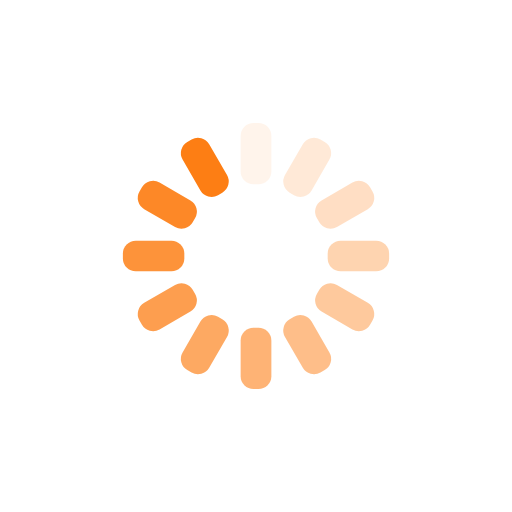
t = 0.00 s
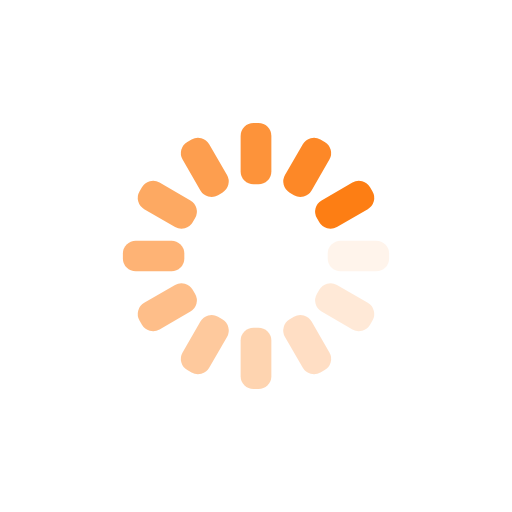
t = 0.25 s
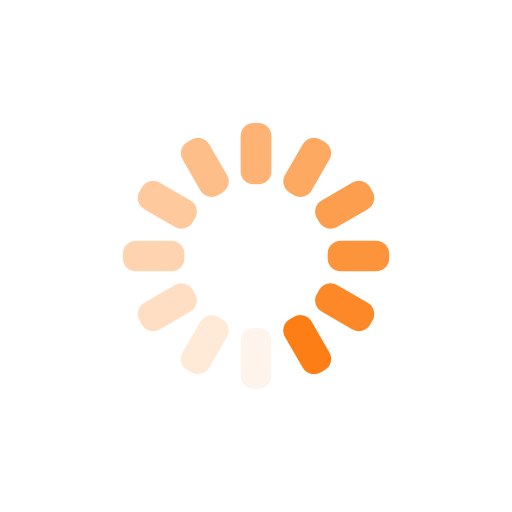
t = 0.50 s
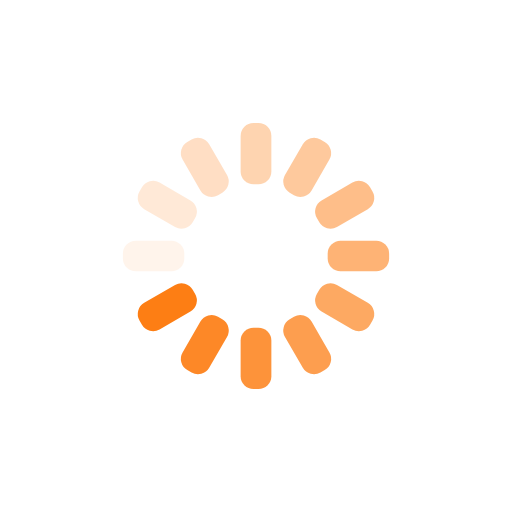
t = 0.75 s

The animated SVG that drew these frames (rendered in a browser with its animation timeline set to each time). Animation: 12 SMIL elements (animate=12); one cycle of 1.00 s, repeats indefinitely.

<svg xmlns="http://www.w3.org/2000/svg" xmlns:xlink="http://www.w3.org/1999/xlink" style="margin:auto;background:transparent;display:block;" width="200px" height="200px" viewBox="0 0 100 100" preserveAspectRatio="xMidYMid">
<g transform="rotate(0 50 50)">
  <rect x="47" y="24" rx="2.52" ry="2.52" width="6" height="12" fill="#fd7e14">
    <animate attributeName="opacity" values="1;0" keyTimes="0;1" dur="1s" begin="-0.9166666666666666s" repeatCount="indefinite"></animate>
  </rect>
</g><g transform="rotate(30 50 50)">
  <rect x="47" y="24" rx="2.52" ry="2.52" width="6" height="12" fill="#fd7e14">
    <animate attributeName="opacity" values="1;0" keyTimes="0;1" dur="1s" begin="-0.8333333333333334s" repeatCount="indefinite"></animate>
  </rect>
</g><g transform="rotate(60 50 50)">
  <rect x="47" y="24" rx="2.52" ry="2.52" width="6" height="12" fill="#fd7e14">
    <animate attributeName="opacity" values="1;0" keyTimes="0;1" dur="1s" begin="-0.75s" repeatCount="indefinite"></animate>
  </rect>
</g><g transform="rotate(90 50 50)">
  <rect x="47" y="24" rx="2.52" ry="2.52" width="6" height="12" fill="#fd7e14">
    <animate attributeName="opacity" values="1;0" keyTimes="0;1" dur="1s" begin="-0.6666666666666666s" repeatCount="indefinite"></animate>
  </rect>
</g><g transform="rotate(120 50 50)">
  <rect x="47" y="24" rx="2.52" ry="2.52" width="6" height="12" fill="#fd7e14">
    <animate attributeName="opacity" values="1;0" keyTimes="0;1" dur="1s" begin="-0.5833333333333334s" repeatCount="indefinite"></animate>
  </rect>
</g><g transform="rotate(150 50 50)">
  <rect x="47" y="24" rx="2.52" ry="2.52" width="6" height="12" fill="#fd7e14">
    <animate attributeName="opacity" values="1;0" keyTimes="0;1" dur="1s" begin="-0.5s" repeatCount="indefinite"></animate>
  </rect>
</g><g transform="rotate(180 50 50)">
  <rect x="47" y="24" rx="2.52" ry="2.52" width="6" height="12" fill="#fd7e14">
    <animate attributeName="opacity" values="1;0" keyTimes="0;1" dur="1s" begin="-0.4166666666666667s" repeatCount="indefinite"></animate>
  </rect>
</g><g transform="rotate(210 50 50)">
  <rect x="47" y="24" rx="2.52" ry="2.52" width="6" height="12" fill="#fd7e14">
    <animate attributeName="opacity" values="1;0" keyTimes="0;1" dur="1s" begin="-0.3333333333333333s" repeatCount="indefinite"></animate>
  </rect>
</g><g transform="rotate(240 50 50)">
  <rect x="47" y="24" rx="2.52" ry="2.52" width="6" height="12" fill="#fd7e14">
    <animate attributeName="opacity" values="1;0" keyTimes="0;1" dur="1s" begin="-0.25s" repeatCount="indefinite"></animate>
  </rect>
</g><g transform="rotate(270 50 50)">
  <rect x="47" y="24" rx="2.52" ry="2.52" width="6" height="12" fill="#fd7e14">
    <animate attributeName="opacity" values="1;0" keyTimes="0;1" dur="1s" begin="-0.16666666666666666s" repeatCount="indefinite"></animate>
  </rect>
</g><g transform="rotate(300 50 50)">
  <rect x="47" y="24" rx="2.52" ry="2.52" width="6" height="12" fill="#fd7e14">
    <animate attributeName="opacity" values="1;0" keyTimes="0;1" dur="1s" begin="-0.08333333333333333s" repeatCount="indefinite"></animate>
  </rect>
</g><g transform="rotate(330 50 50)">
  <rect x="47" y="24" rx="2.52" ry="2.52" width="6" height="12" fill="#fd7e14">
    <animate attributeName="opacity" values="1;0" keyTimes="0;1" dur="1s" begin="0s" repeatCount="indefinite"></animate>
  </rect>
</g>
</svg>
